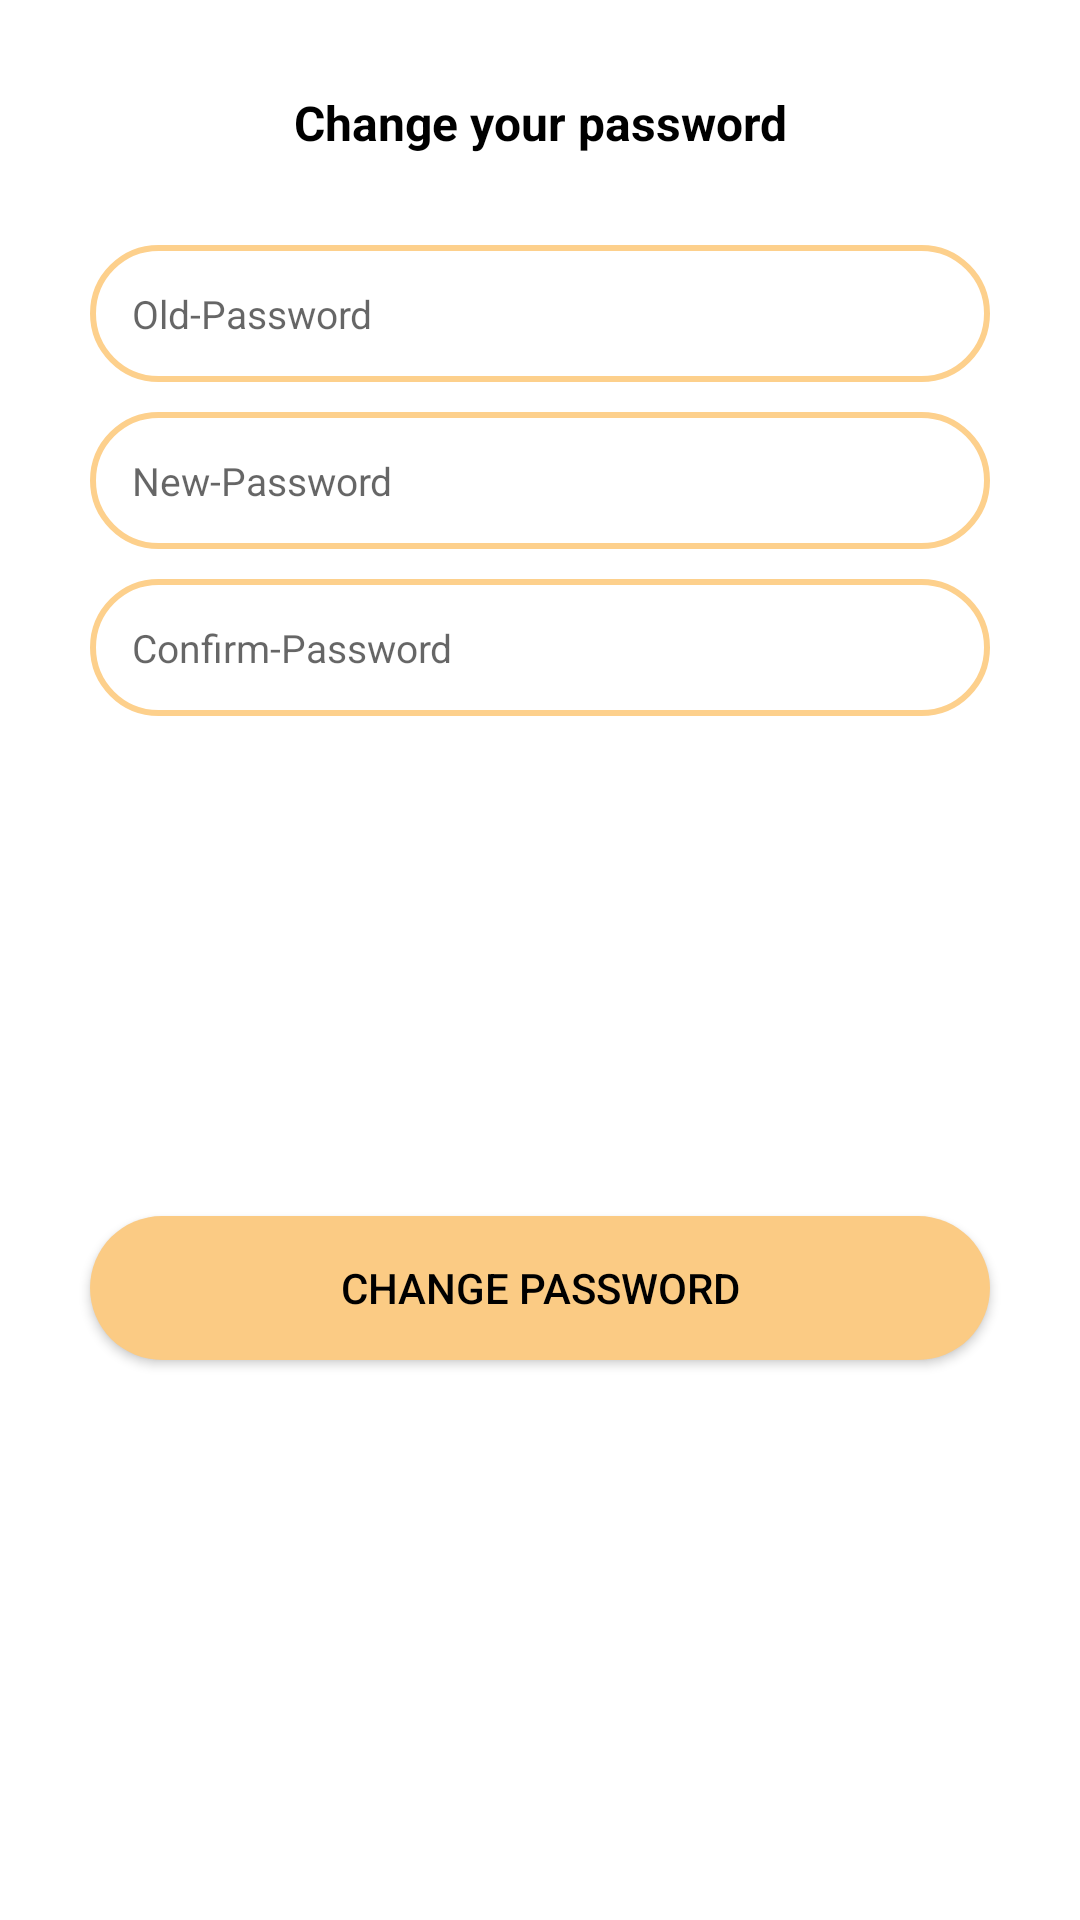

Write the Android layout XML for this screen, with the resource values it uses.
<!-- AndroidManifest.xml: application theme Theme.ECommerceApp -->
<!-- res/layout/change_password_layout.xml -->
<?xml version="1.0" encoding="utf-8"?>
<androidx.constraintlayout.widget.ConstraintLayout xmlns:android="http://schemas.android.com/apk/res/android"
    xmlns:app="http://schemas.android.com/apk/res-auto"
    android:layout_width="320dp"
    android:layout_height="wrap_content">

    <TextView
        android:id="@+id/changePassword"
        android:layout_width="0dp"
        android:layout_height="wrap_content"
        android:text="Change your password"
        android:textStyle="bold"
        android:textSize="16sp"
        android:textColor="@color/text_color"
        android:layout_marginTop="20dp"
        android:layout_marginStart="30dp"
        android:layout_marginEnd="30dp"
        android:padding="10dp"
        android:gravity="center"
        app:layout_constraintTop_toTopOf="parent"
        app:layout_constraintEnd_toEndOf="parent"
        app:layout_constraintStart_toStartOf="parent" />

    <EditText
        android:id="@+id/oldPasswordEditText"
        android:layout_width="0dp"
        android:layout_height="wrap_content"
        android:hint="Old-Password"
        android:inputType="textAutoCorrect"
        android:textSize="13sp"
        android:textColor="@color/text_color"
        android:padding="14dp"
        android:background="@drawable/secondary_edittext_background"
        android:layout_marginTop="20dp"
        android:layout_marginStart="30dp"
        android:layout_marginEnd="30dp"
        app:layout_constraintEnd_toEndOf="parent"
        app:layout_constraintStart_toStartOf="parent"
        app:layout_constraintTop_toBottomOf="@id/changePassword"/>

    <EditText
        android:id="@+id/newPasswordEditText"
        android:layout_width="0dp"
        android:layout_height="wrap_content"
        android:hint="New-Password"
        android:inputType="textAutoCorrect"
        android:textSize="13sp"
        android:textColor="@color/text_color"
        android:padding="14dp"
        android:background="@drawable/secondary_edittext_background"
        android:layout_marginTop="10dp"
        android:layout_marginStart="30dp"
        android:layout_marginEnd="30dp"
        app:layout_constraintEnd_toEndOf="parent"
        app:layout_constraintStart_toStartOf="parent"
        app:layout_constraintTop_toBottomOf="@id/oldPasswordEditText"/>

    <EditText
        android:id="@+id/confirmNewPasswordEditText"
        android:layout_width="0dp"
        android:layout_height="wrap_content"
        android:hint="Confirm-Password"
        android:inputType="textAutoComplete"
        android:textSize="13sp"
        android:textColor="@color/text_color"
        android:padding="14dp"
        android:background="@drawable/secondary_edittext_background"
        android:layout_marginTop="10dp"
        android:layout_marginStart="30dp"
        android:layout_marginEnd="30dp"
        app:layout_constraintEnd_toEndOf="parent"
        app:layout_constraintStart_toStartOf="parent"
        app:layout_constraintTop_toBottomOf="@id/newPasswordEditText"/>

    <androidx.appcompat.widget.AppCompatButton
        android:id="@+id/changePasswordButton"
        android:layout_width="0dp"
        android:layout_height="wrap_content"
        android:layout_marginStart="30dp"
        android:layout_marginTop="20dp"
        android:layout_marginEnd="30dp"
        android:layout_marginBottom="40dp"
        android:background="@drawable/primary_button_background"
        android:backgroundTint="@color/random_color6"
        android:text="Change Password"
        android:textColor="@color/text_color"
        app:layout_constraintBottom_toBottomOf="parent"
        app:layout_constraintEnd_toEndOf="parent"
        app:layout_constraintStart_toStartOf="parent"
        app:layout_constraintTop_toBottomOf="@id/confirmNewPasswordEditText" />



</androidx.constraintlayout.widget.ConstraintLayout>
<!-- resources referenced by this layout -->
<resources>
  <color name="random_color6">#FBCB84</color>
  <color name="text_color">#000</color>
  <!-- drawable primary_button_background (drawable) -->
  <?xml version="1.0" encoding="utf-8"?>
  <shape android:shape="rectangle" xmlns:android="http://schemas.android.com/apk/res/android">
      <solid android:color="#348537"/>
      <corners android:radius="24dp"/>
  </shape>
  <!-- drawable secondary_edittext_background (drawable) -->
  <?xml version="1.0" encoding="utf-8"?>
  <shape
      android:shape="rectangle"
      xmlns:android="http://schemas.android.com/apk/res/android">
  
      <stroke android:width="2dp"
          android:color="@color/edit_text_background"/>
      <corners android:radius="24dp"/>
  
  </shape>
  <style name="Theme.ECommerceApp" parent="Theme.MaterialComponents.DayNight.NoActionBar">
          
          <item name="colorPrimary">@color/background</item>
          <item name="colorPrimaryVariant">@color/purple_700</item>
          <item name="colorOnPrimary">@color/white</item>
          
          <item name="colorSecondary">@color/black</item>
          <item name="colorSecondaryVariant">@color/teal_700</item>
          <item name="colorOnSecondary">@color/black</item>
          
          <item name="android:statusBarColor">@color/background</item>
          <item name="android:windowLightStatusBar">true</item>
          
      </style>
  <color name="edit_text_background">#FDD08C</color>
  <color name="background">#F4F9FB</color>
  <color name="purple_700">#FF3700B3</color>
  <color name="white">#FFFFFFFF</color>
  <color name="black">#FF000000</color>
  <color name="teal_700">#FF018786</color>
</resources>
